Run: headless pygame with SDL's dummy video driver; simulated clock (each Clock.tick advances the game by its frame time, no real sleeping); random seed 0; keys injected as events and as key.get_pressed() state; no mouse input.
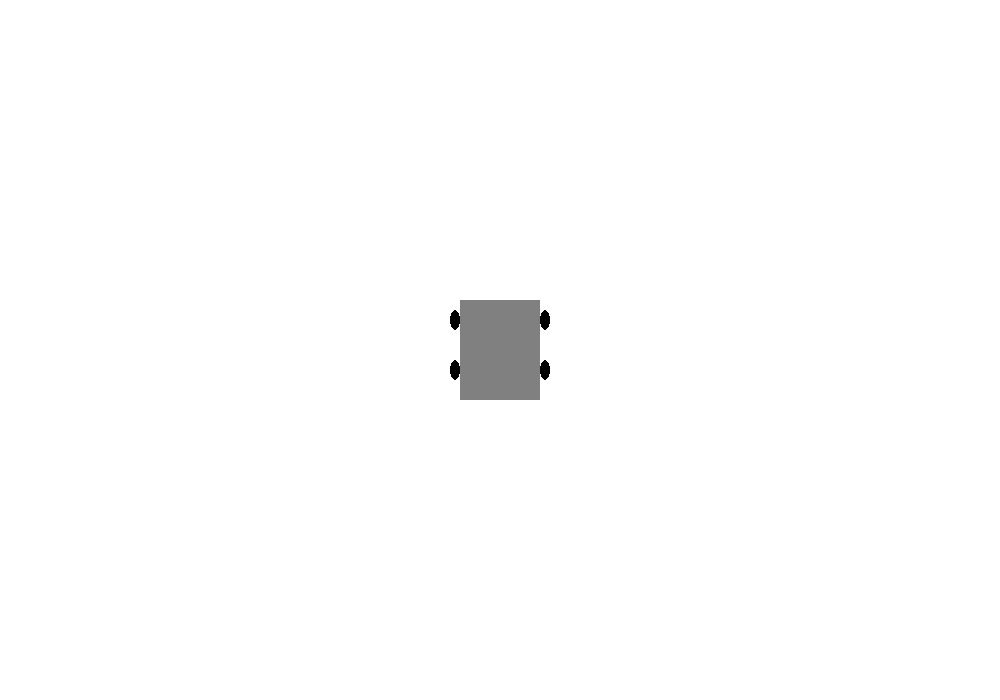
Frame 1 of 4 · flips 1–60 · no input
Frame 2 of 4 · flips 61–180 · tapped SPACE, RETURN · held RIGHT (→), D · screen unchanged from frame 1, image omitted
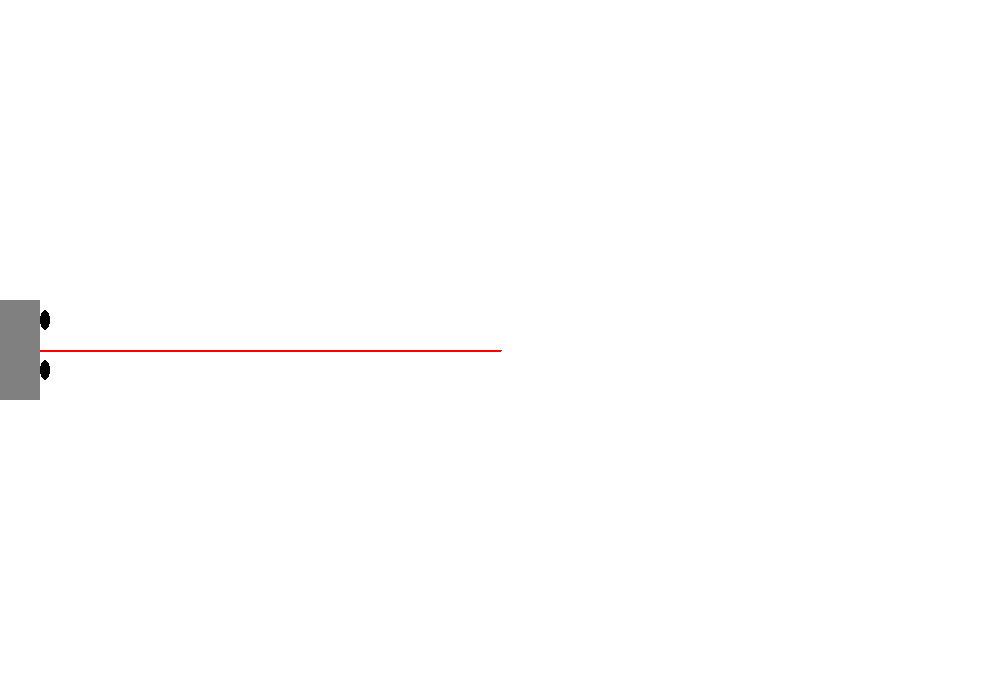
Frame 3 of 4 · flips 181–300 · held DOWN (↓), S
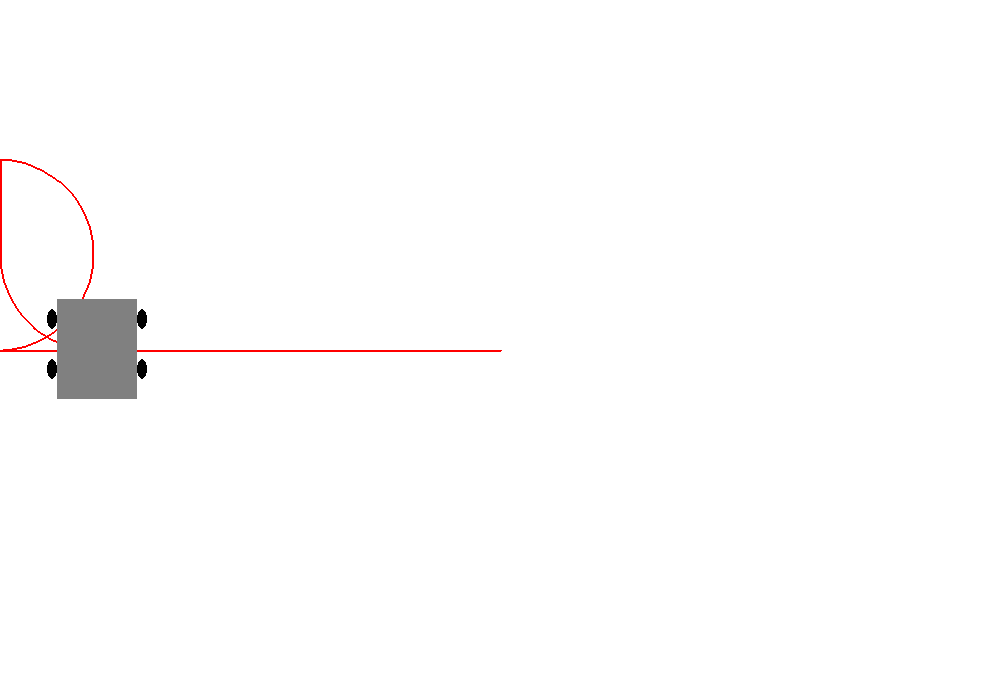
Frame 4 of 4 · flips 301–420 · held LEFT (←), A, UP (↑), W

The pygame program that drew these frames:

import pygame
import sys
import math

# Initialize Pygame
pygame.init()

# Screen dimensions
WIDTH, HEIGHT = 1000, 700
screen = pygame.display.set_mode((WIDTH, HEIGHT))
pygame.display.set_caption("Arrow Key Controlled Bot Path Tracer")

# Colors
WHITE = (255, 255, 255)
BLACK = (0, 0, 0)
GREY = (128, 128, 128)
RED = (255, 0, 0)  # Color for the traced path

# Bot properties
body_width, body_height = 80, 100
wheel_width, wheel_height = 10, 20
bot_speed = 5
rotation_speed = 3

# Path tracing
path_points = []

# Function to draw the bot
def draw_bot(x, y, angle):
    bot_surface = pygame.Surface((body_width + 20, body_height + 20), pygame.SRCALPHA)
    bot_surface.fill((0, 0, 0, 0))

    pygame.draw.rect(bot_surface, GREY, (10, 10, body_width, body_height))

    wheel_side_offset = 5
    wheel_front_offset = 20

    # Front wheels
    pygame.draw.ellipse(bot_surface, BLACK, (10 - wheel_width // 2 - wheel_side_offset, wheel_front_offset, wheel_width, wheel_height))
    pygame.draw.ellipse(bot_surface, BLACK, (10 + body_width - wheel_width // 2 + wheel_side_offset, wheel_front_offset, wheel_width, wheel_height))

    # Rear wheels
    pygame.draw.ellipse(bot_surface, BLACK, (10 - wheel_width // 2 - wheel_side_offset, body_height - wheel_front_offset - wheel_height + 10, wheel_width, wheel_height))
    pygame.draw.ellipse(bot_surface, BLACK, (10 + body_width - wheel_width // 2 + wheel_side_offset, body_height - wheel_front_offset - wheel_height + 10, wheel_width, wheel_height))

    rotated_surface = pygame.transform.rotate(bot_surface, -angle)
    rotated_rect = rotated_surface.get_rect(center=(x, y))

    screen.blit(rotated_surface, rotated_rect.topleft)

# Initialize bot state
bot_x, bot_y = WIDTH // 2, HEIGHT // 2
bot_angle = 0

# Main loop
clock = pygame.time.Clock()
running = True

while running:
    screen.fill(WHITE)

    # Event handling
    for event in pygame.event.get():
        if event.type == pygame.QUIT:
            running = False
        
        # Clear path when 'C' is pressed
        if event.type == pygame.KEYDOWN:
            if event.key == pygame.K_c:
                path_points.clear()

    # Get pressed keys
    keys = pygame.key.get_pressed()

    # Movement controls
    if keys[pygame.K_LEFT]:
        bot_angle += rotation_speed
    if keys[pygame.K_RIGHT]:
        bot_angle -= rotation_speed
    
    # Forward and backward movement
    if keys[pygame.K_UP]:
        # Convert angle to radians
        radians = math.radians(bot_angle)
        # Move in the direction of the angle
        bot_x += bot_speed * math.cos(radians)
        bot_y -= bot_speed * math.sin(radians)
    
    if keys[pygame.K_DOWN]:
        # Convert angle to radians
        radians = math.radians(bot_angle)
        # Move in the opposite direction of the angle
        bot_x -= bot_speed * math.cos(radians)
        bot_y += bot_speed * math.sin(radians)

    # Keep bot within screen bounds
    bot_x = max(0, min(bot_x, WIDTH))
    bot_y = max(0, min(bot_y, HEIGHT))

    # Add current position to path points
    path_points.append((int(bot_x), int(bot_y)))

    # Limit path points to prevent memory overflow
    if len(path_points) > 1000:
        path_points.pop(0)

    # Draw the traced path
    if len(path_points) >= 2:
        pygame.draw.lines(screen, RED, False, path_points, 2)

    # Draw the bot
    draw_bot(int(bot_x), int(bot_y), bot_angle)

    # Update the display
    pygame.display.flip()
    clock.tick(60)

# Quit Pygame
pygame.quit()
sys.exit()
